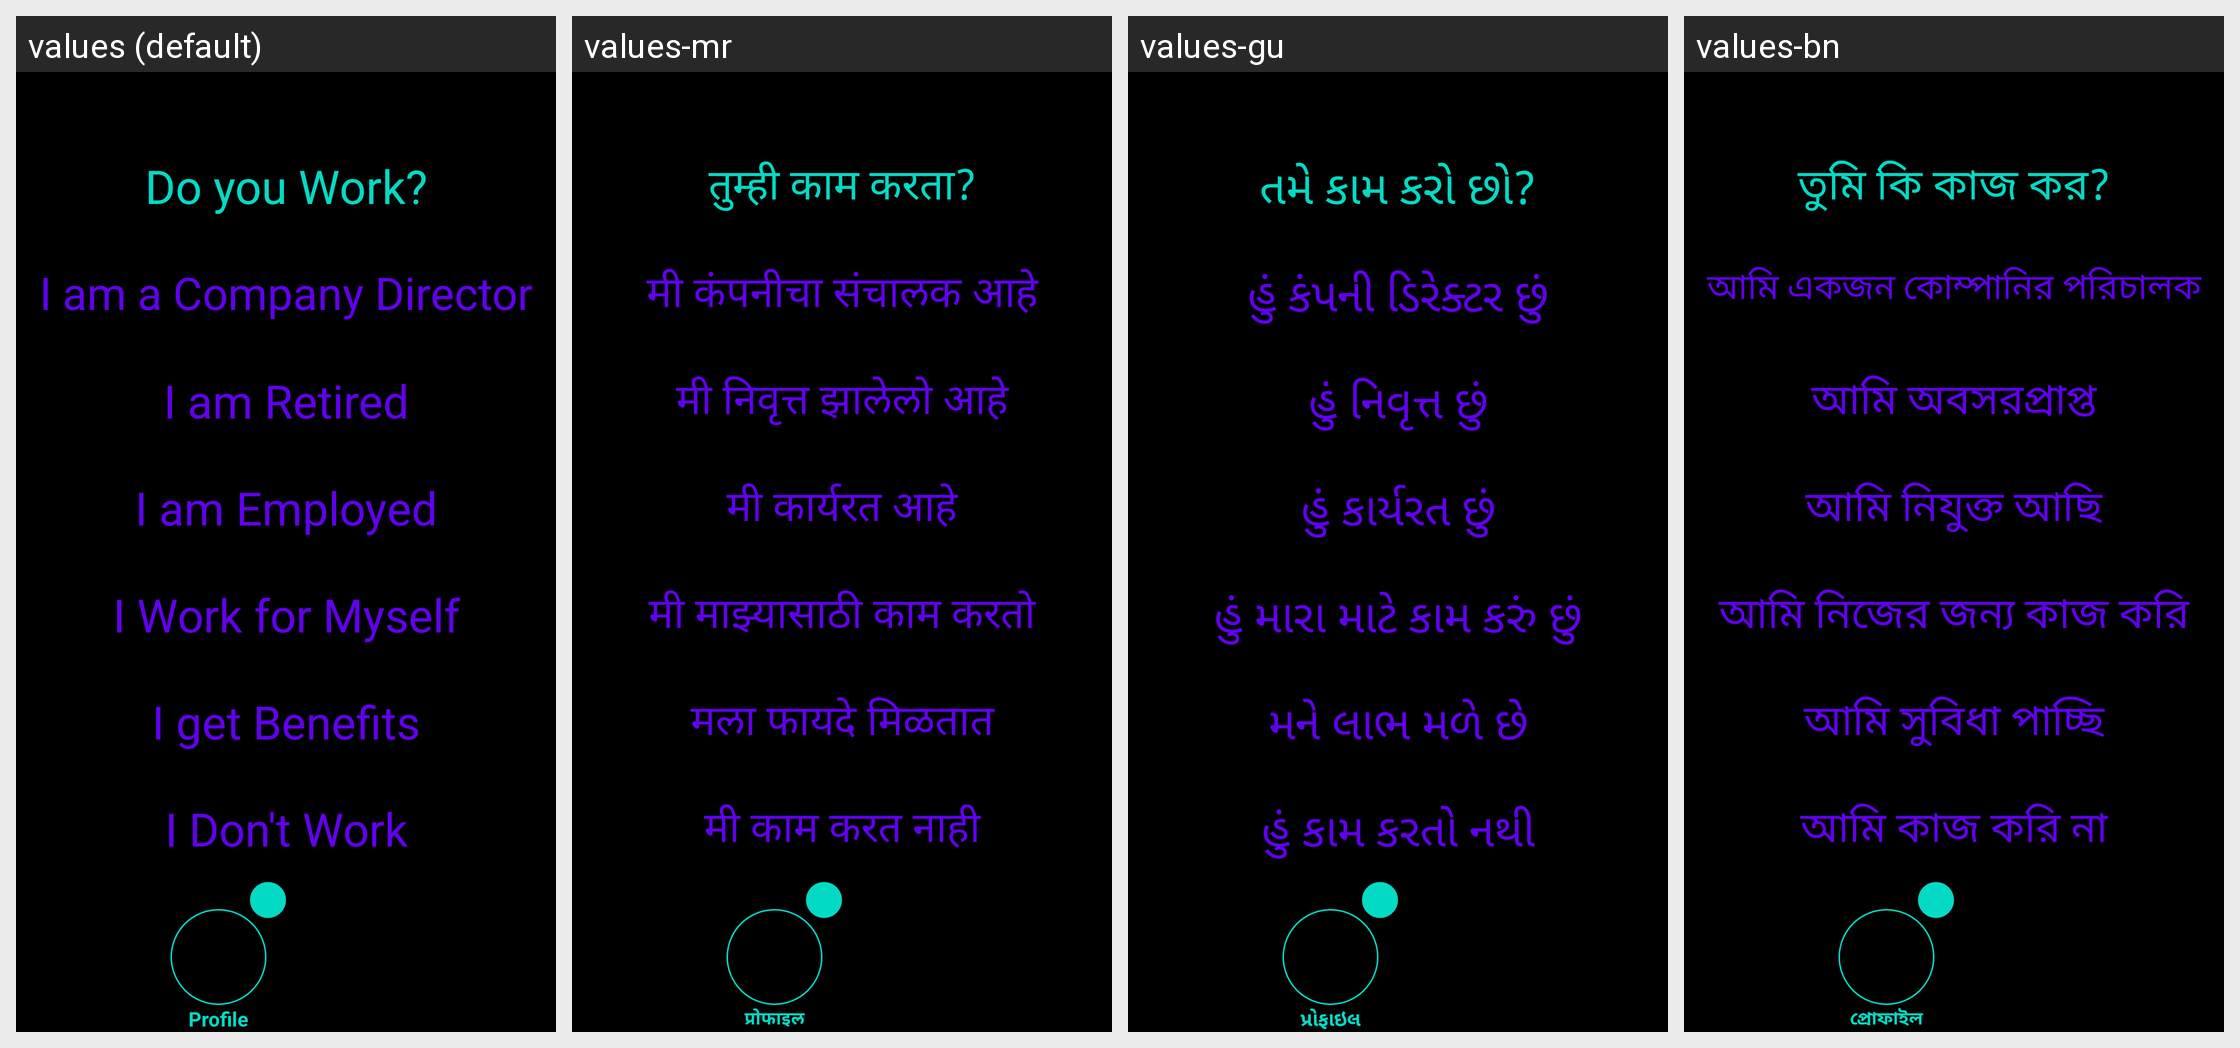

For this localized Android screen grid, give each drawn string resource with its value in every locale shown.
Android screen res/layout/activity_profile_employment.xml rendered under 4 locales, left to right: values (default), values-mr, values-gu, values-bn. Device: Nexus 5 (rendered at 1080×1920; each locale shown at half size, 540×960, under a caption strip naming it); theme Theme.Amore.
Other locales in the repository, not shown: values-af, values-ar, values-be, values-bg, values-ca, values-cs, values-cy, values-da, values-de, values-el, values-en, values-eo, values-es, values-et, values-fa, values-fi, values-fr, values-ga, values-gl, values-hi, values-hr, values-ht, values-hu, values-in, values-is, values-it, values-iw, values-ja, values-ka, values-kn, values-ko, values-lt, values-lv, values-mk, values-ms, values-mt, values-nl, values-no, values-pl, values-pt, values-ro, values-ru, values-sk, values-sl, values-sq, values-sv, values-sw, values-ta, values-te, values-th, values-tr, values-uk, values-ur, values-vi, values-zh.
Strings drawn on this screen, with the default value and each locale's value (text and hints the layout hard-codes, and strings that could not be matched under every locale, appear in the picture but are not listed):

profile_employment_to_do
  values: Do you Work?
  values-mr: तुम्ही काम करता?
  values-gu: તમે કામ કરો છો?
  values-bn: তুমি কি কাজ কর?

profile_employment_answer_one
  values: I am a Company Director
  values-mr: मी कंपनीचा संचालक आहे
  values-gu: હું કંપની ડિરેક્ટર છું
  values-bn: আমি একজন কোম্পানির পরিচালক

profile_employment_answer_two
  values: I am Retired
  values-mr: मी निवृत्त झालेलो आहे
  values-gu: હું નિવૃત્ત છું
  values-bn: আমি অবসরপ্রাপ্ত

profile_employment_answer_three
  values: I am Employed
  values-mr: मी कार्यरत आहे
  values-gu: હું કાર્યરત છું
  values-bn: আমি নিযুক্ত আছি

profile_employment_answer_four
  values: I Work for Myself
  values-mr: मी माझ्यासाठी काम करतो
  values-gu: હું મારા માટે કામ કરું છું
  values-bn: আমি নিজের জন্য কাজ করি

profile_employment_answer_five
  values: I get Benefits
  values-mr: मला फायदे मिळतात
  values-gu: મને લાભ મળે છે
  values-bn: আমি সুবিধা পাচ্ছি

profile_employment_answer_six
  values: I Don't Work
  values-mr: मी काम करत नाही
  values-gu: હું કામ કરતો નથી
  values-bn: আমি কাজ করি না

profile
  values: Profile
  values-mr: प्रोफाइल
  values-gu: પ્રોફાઇલ
  values-bn: প্রোফাইল
